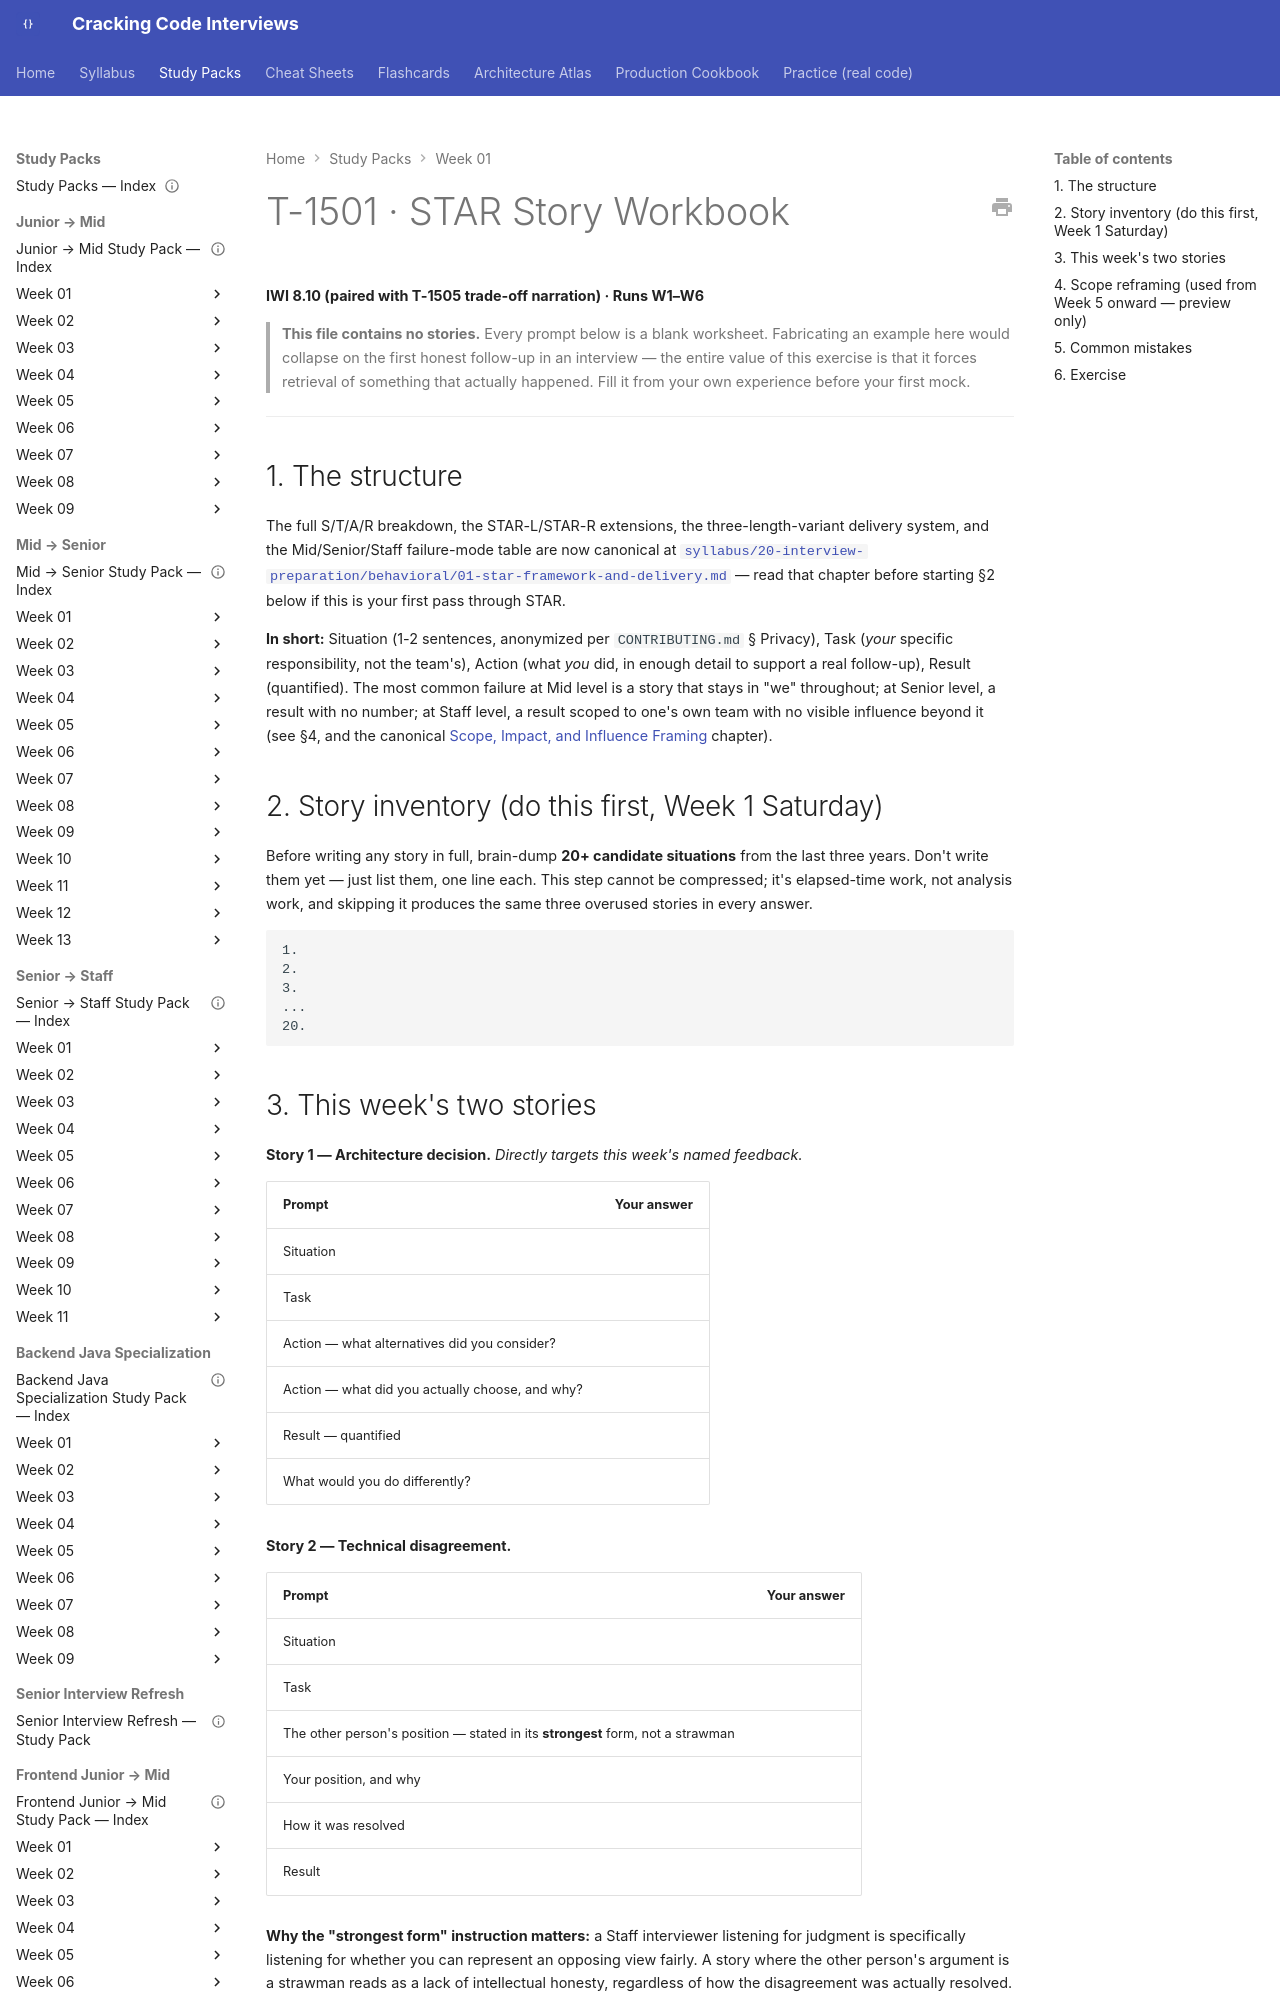

repository: JuanMelendres/cracking-code-interviews · page: study-packs/week-01/05-star-story-workbook/index.html · generator: mkdocs

# T-1501 · STAR Story Workbook

**IWI 8.10 (paired with T-1505 trade-off narration) · Runs W1–W6**

> **This file contains no stories.** Every prompt below is a blank worksheet. Fabricating an example here would collapse on the first honest follow-up in an interview — the entire value of this exercise is that it forces retrieval of something that actually happened. Fill it from your own experience before your first mock.

---

## 1. The structure

The full S/T/A/R breakdown, the STAR-L/STAR-R extensions, the three-length-variant delivery system, and the Mid/Senior/Staff failure-mode table are now canonical at [`syllabus/20-interview-preparation/behavioral/01-star-framework-and-delivery.md`](../../syllabus/20-interview-preparation/behavioral/01-star-framework-and-delivery.md) — read that chapter before starting §2 below if this is your first pass through STAR.

**In short:** Situation (1-2 sentences, anonymized per `CONTRIBUTING.md` § Privacy), Task (*your* specific responsibility, not the team's), Action (what *you* did, in enough detail to support a real follow-up), Result (quantified). The most common failure at Mid level is a story that stays in "we" throughout; at Senior level, a result with no number; at Staff level, a result scoped to one's own team with no visible influence beyond it (see §4, and the canonical [Scope, Impact, and Influence Framing](../../syllabus/20-interview-preparation/behavioral/03-scope-impact-and-influence-framing.md) chapter).
